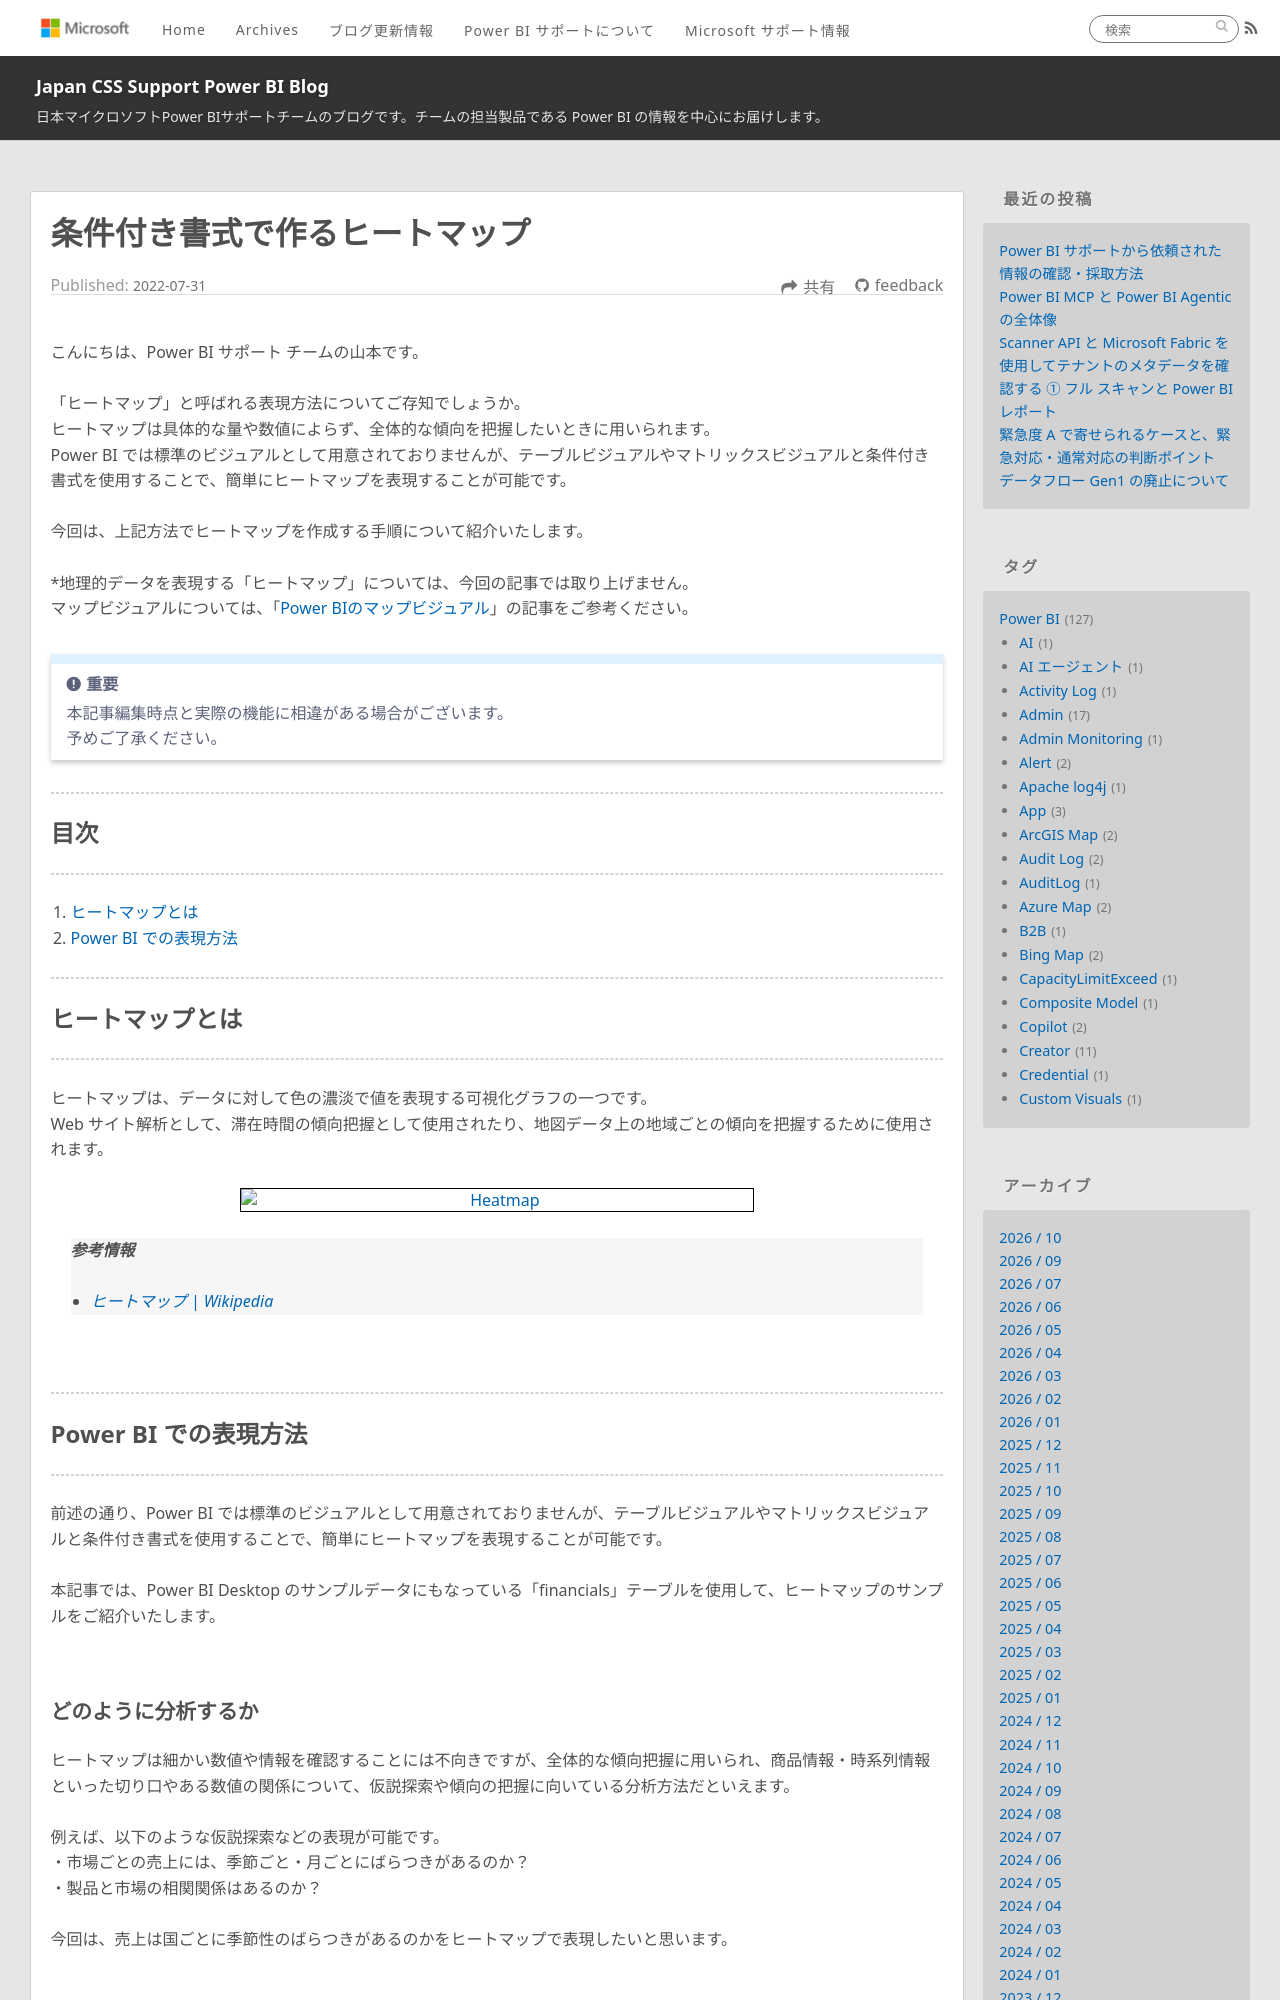

repository: JPBAP-SQLBI/blog · page: powerbi/pbi_visual_heatmap/index.html · generator: jekyll

---
title: 条件付き書式で作るヒートマップ
date: 2022-07-31 00:00:00
tags:
  - Power BI
  - ビジュアル
  - マトリックス
  - matrix
  - ヒートマップ
  - heat map
  - 条件付き書式
  - conditional formatting
  - Creator
---

こんにちは、Power BI サポート チームの山本です。

「ヒートマップ」と呼ばれる表現方法についてご存知でしょうか。
ヒートマップは具体的な量や数値によらず、全体的な傾向を把握したいときに用いられます。
Power BI では標準のビジュアルとして用意されておりませんが、テーブルビジュアルやマトリックスビジュアルと条件付き書式を使用することで、簡単にヒートマップを表現することが可能です。

今回は、上記方法でヒートマップを作成する手順について紹介いたします。

*地理的データを表現する「ヒートマップ」については、今回の記事では取り上げません。
マップビジュアルについては、「[Power BIのマップビジュアル](https://jpbap-sqlbi.github.io/blog/powerbi/pbi_map_visual/)」の記事をご参考ください。


<!-- more -->

> [!IMPORTANT]
> 本記事編集時点と実際の機能に相違がある場合がございます。  
> 予めご了承ください。

---
## 目次
---
1. [ヒートマップとは](#ヒートマップとは)
2. [Power BI での表現方法](#Power-BI-での表現方法)

---
